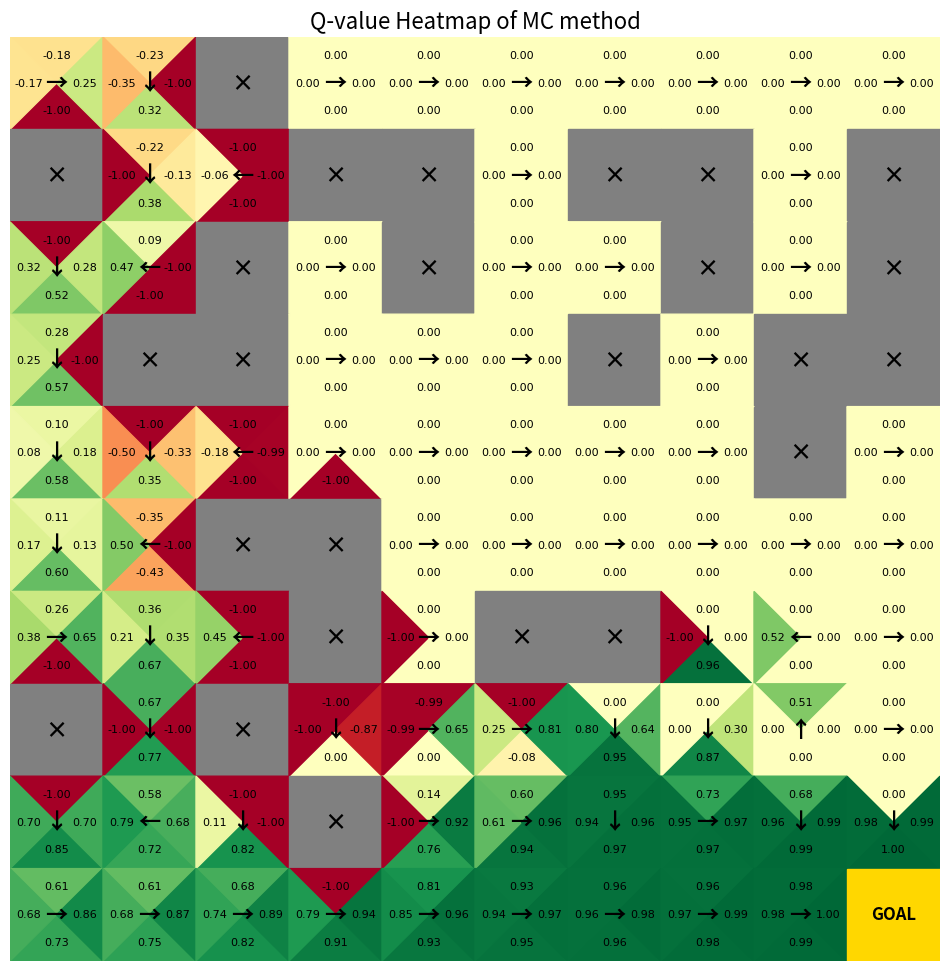

Reproduce this figure in Python.
### Monte Carlo Method
import random
import numpy as np
import matplotlib.pyplot as plt
from matplotlib.patches import Polygon
env = [["s", "b", "f", "b", "b", "b", "b", "b", "b", "b"],
       ["f", "b", "b", "f", "f", "b", "f", "f", "b", "f"],
       ["b", "b", "f", "b", "f", "b", "b", "f", "b", "f"],
       ["b", "f", "f", "b", "b", "b", "f", "b", "f", "f"],
       ["b", "b", "b", "b", "b", "b", "b", "b", "f", "b"],
       ["b", "b", "f", "f", "b", "b", "b", "b", "b", "b"],
       ["b", "b", "b", "f", "b", "f", "f", "b", "b", "b"],
       ["f", "b", "f", "b", "b", "b", "b", "b", "b", "b"],
       ["b", "b", "b", "f", "b", "b", "b", "b", "b", "b"],
       ["b", "b", "b", "b", "b", "b", "b", "b", "b", "g"]]

episode = 10000
V = [0 for _ in range(100)]
V_times = [0 for _ in range(100)]
Q = [0 for _ in range(400)]
Q_times = [0 for _ in range(400)]
gamma = 0.99
epsilon = 0.1
policy_list = []


def reward(i, j):
    # print(env[i][j], i * 4 + j + 1)
    if env[i][j] == "f":
        return -1
    elif env[i][j] == "g":
        return 1
    else:
        return 0


class Person:
    def __init__(self):
        self.i = 0
        self.j = 0


def greedy(p):
    num = random.random()
    index = p.i * 10 + p.j
    lst = Q[index * 4:index * 4 + 4]
    sorted_lst = sorted(lst, reverse=True)
    max_value = max(lst)
    best_actions = [a + 1 for a in range(4) if lst[a] == max_value]  # 找到所有最优动作
    # print(sorted_lst)
    # print(num)
    if num < 1 - epsilon:
        return random.choice(best_actions)
        # return lst.index(sorted_lst[0]) + 1
    else:
        return random.randint(1, 4)


def loop():
    global epsilon
    count = 0
    for t in range(episode):
        p = Person()
        s_list = [1]
        a_list = []
        while reward(p.i, p.j) == 0:
            if t == 0:
                a = random.randint(1, 4)
                move(p, a)
            else:
                a = greedy(p)
                # print(a)
                move(p, a)
            a_list.append(a)
            s_list.append(p.i * 10 + p.j + 1)
            # print(p.i, p.j)
        # print(p.i, p.j)
        # print(a_list)
        g_list = [0 for _ in range(len(s_list))]
        for k in range(len(s_list)):
            if k == 0:
                g_list[len(s_list) - k - 1] = 0
            else:
                g_list[len(s_list) - k - 1] = reward(p.i, p.j) * gamma ** (k - 1)
        # print(g_list)
        for k in range(len(s_list)):
            s = s_list[k]
            V[s - 1] = (V[s - 1] * V_times[s - 1] + g_list[k]) / (V_times[s - 1] + 1)
            V_times[s - 1] += 1
        # print(V)
        # print(V_times)
        check = []
        for k in reversed(range(len(s_list) - 1)):
            # for k in range(len(s_list) - 1):
            a = a_list[k]
            s = s_list[k]

            if s * 4 + a - 5 not in check:
                Q[s * 4 + a - 5] = (Q[s * 4 + a - 5] * Q_times[s * 4 + a - 5] + g_list[k]) / (
                            Q_times[s * 4 + a - 5] + 1)
                Q_times[s * 4 + a - 5] += 1
                check.append(s * 4 + a - 5)
        # print(Q)
        # print(check)
        if reward(p.i, p.j) == 1 and count==0:
            print("Success at episode", t)
            count+=1
        # print(Q_times)
        # print(t)
        # epsilon = max(0.1, epsilon - 0.0001)
        # print(epsilon)


def move(p, direction):
    if direction == 4 and p.i != 0:
        p.i += -1
    elif direction == 3 and p.i != 9:
        p.i += 1
    elif direction == 2 and p.j != 0:
        p.j += -1
    elif direction == 1 and p.j != 9:
        p.j += 1


def policy():
    for i in range(100):
        lst = Q[i * 4:i * 4 + 4]
        max_index = lst.index(max(lst)) + 1
        policy_list.append(max_index)
    policy_matrix = np.array(policy_list).reshape(10, 10)
    print(policy_matrix)


def examine():
    p = Person()
    step = 0
    while reward(p.i, p.j) == 0 and step < 100:
        move(p, policy_list[p.i * 10 + p.j])
        step += 1
    if reward(p.i, p.j) == 1:
        print("Success!")
    elif reward(p.i, p.j) == -1:
        print("Fail!")
    else:
        print("Endless!")

# 策略动作映射
action_arrows = {4: "↑", 3: "↓",2: "←", 1: "→"}

# 计算每个状态各个方向的 Q 值
def get_q_values():
    Q_values = np.zeros((10, 10, 4))  # 4x4网格, 每个网格有4个方向的Q值
    for i in range(10):
        for j in range(10):
            state_index = i * 10 + j
            Q_values[i, j, :] = Q[state_index * 4:state_index * 4 + 4]  # 获取4个方向的Q值
    return Q_values

# 画策略+Q值热力图（风车样式展示四个方向的Q值）
def plot_grid_policy():
    Q_values = get_q_values()  # 获取Q值矩阵
    fig, ax = plt.subplots(figsize=(12, 12))
    cmap = plt.cm.RdYlGn  # 热力颜色映射

    # 在每个格子上绘制策略箭头 & 特殊标记
    for i in range(10):
        for j in range(10):
            state_index = i * 10 + j

            # 特殊状态的固定颜色
            if env[i][j] == "f":  # 陷阱 (灰色)
                rect = plt.Rectangle([j - 0.5, i - 0.5], 1, 1, color='gray')
                ax.add_patch(rect)
                ax.text(j, i, "×", ha="center", va="center", fontsize=16, fontweight="bold", color="black")

            elif env[i][j] == "g":  # 终点 (金色)
                rect = plt.Rectangle([j - 0.5, i - 0.5], 1, 1, color='gold')
                ax.add_patch(rect)
                ax.text(j, i, "GOAL", ha="center", va="center", fontsize=12, fontweight="bold", color="black")

            else:
                # 获取当前状态四个方向的Q值
                q_right, q_left, q_down, q_up = Q_values[i, j]
                norm = plt.Normalize(vmin=-1, vmax=1)

                # 画上方小三角形 (↑)
                triangle_up = Polygon([[j, i], [j - 0.5, i - 0.5], [j + 0.5, i - 0.5]], 
                                      color=cmap(norm(q_up)))
                ax.add_patch(triangle_up)
                ax.text(j, i - 0.3, f"{q_up:.2f}", ha="center", va="center", fontsize=8, color="black",fontname='Arial')

                # 画下方小三角形 (↓)
                triangle_down = Polygon([[j, i], [j - 0.5, i + 0.5], [j + 0.5, i + 0.5]], 
                                        color=cmap(norm(q_down)))
                ax.add_patch(triangle_down)
                ax.text(j, i + 0.3, f"{q_down:.2f}", ha="center", va="center", fontsize=8, color="black",fontname='Arial')

                # 画左方小三角形 (←)
                triangle_left = Polygon([[j, i], [j - 0.5, i - 0.5], [j - 0.5, i + 0.5]], 
                                        color=cmap(norm(q_left)))
                ax.add_patch(triangle_left)
                ax.text(j - 0.3, i, f"{q_left:.2f}", ha="center", va="center", fontsize=8, color="black",fontname='Arial')

                # 画右方小三角形 (→)
                triangle_right = Polygon([[j, i], [j + 0.5, i - 0.5], [j + 0.5, i + 0.5]], 
                                         color=cmap(norm(q_right)))
                ax.add_patch(triangle_right)
                ax.text(j + 0.3, i, f"{q_right:.2f}", ha="center", va="center", fontsize=8, color="black",fontname='Arial')

                # 显示最优策略箭头
                best_action = policy_list[state_index]
                ax.text(j, i, action_arrows[best_action], ha="center", va="center", fontsize=16, fontweight="bold", color="black")

    # 设置图像格式
    ax.set_xticks(np.arange(-0.5, 10, 1))
    ax.set_yticks(np.arange(-0.5, 10, 1))
    ax.set_xticklabels([])
    ax.set_yticklabels([])
    ax.axis("off")  # 隐藏坐标轴

    plt.title("Q-value Heatmap of MC method", fontsize=16)
    plt.gca().invert_yaxis()  # 使坐标原点在左下角
    plt.show()


def main():
    loop()
    policy()
    examine()
    plot_grid_policy()

if __name__ == "__main__":
    main()
